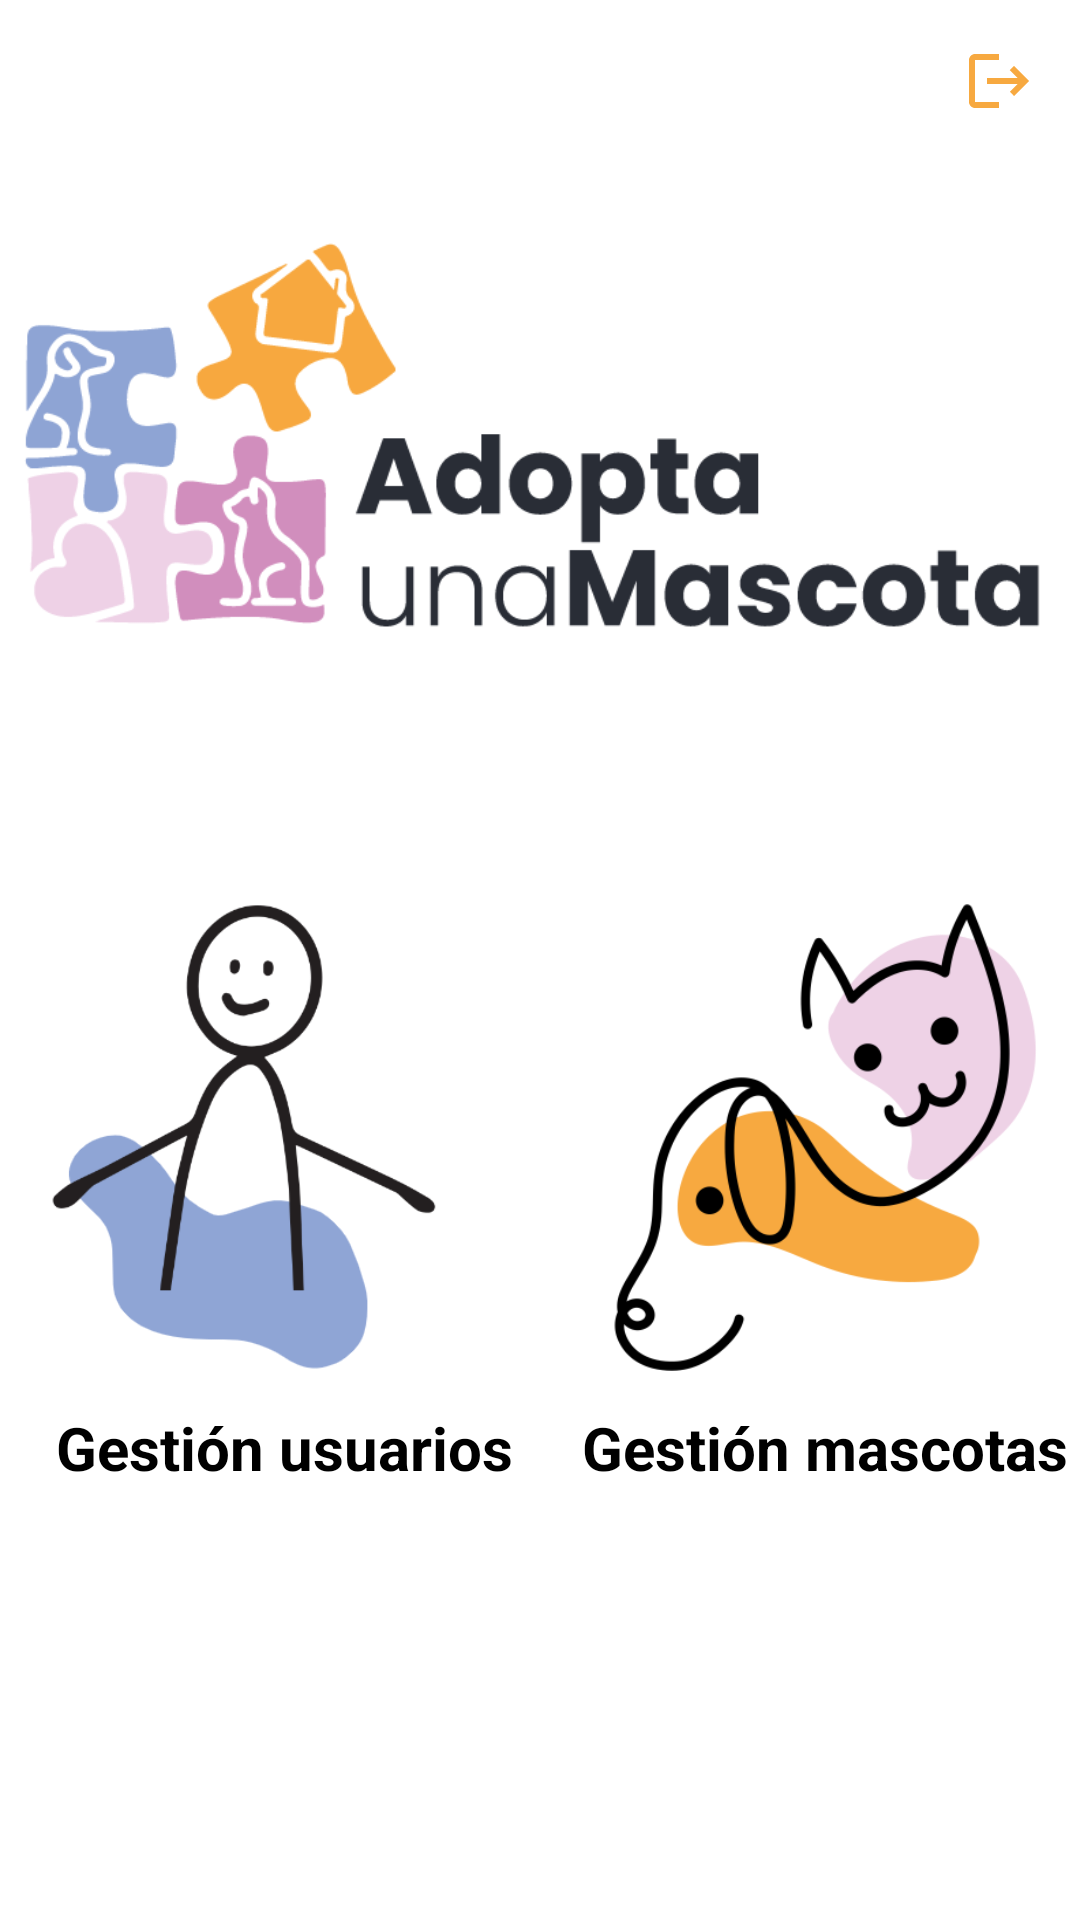

Write the Android layout XML for this screen, with the resource values it uses.
<!-- AndroidManifest.xml: application theme Theme.AdoptaUnaMascotaApp -->
<!-- res/layout/activity_admin.xml -->
<?xml version="1.0" encoding="utf-8"?>
<ScrollView xmlns:android="http://schemas.android.com/apk/res/android"
    android:layout_width="match_parent"
    android:layout_height="match_parent">

    <LinearLayout
        android:orientation="vertical"
        android:layout_width="match_parent"
        android:layout_height="match_parent"
        android:layout_gravity="center_horizontal">

        <FrameLayout
            android:layout_width="match_parent"
            android:layout_height="match_parent">

            <ImageButton
                android:id="@+id/btnLogout"
                android:layout_width="wrap_content"
                android:layout_height="wrap_content"
                android:src="@drawable/baseline_logout_24"
                android:textStyle="bold"
                android:background="@color/white"
                android:padding="15dp"
                android:layout_gravity="end"
                android:contentDescription="Enter How Much Cookies You Want"
                android:hint="e.g 5"/>

            <ImageView
                android:id="@+id/imageView"
                android:layout_width="match_parent"
                android:layout_height="wrap_content"
                android:layout_gravity="center"
                android:src="@drawable/logo"
                />

        </FrameLayout>

        <LinearLayout
            android:layout_width="match_parent"
            android:layout_height="wrap_content"
            android:orientation="horizontal"
            android:gravity="center_horizontal">

            <LinearLayout
                android:layout_width="wrap_content"
                android:layout_height="wrap_content"
                android:orientation="vertical"
                android:gravity="center_horizontal">

                <ImageButton
                    android:id="@+id/usuario"
                    android:layout_width="180dp"
                    android:layout_height="180dp"
                    android:maxHeight="50dp"
                    android:maxWidth="50dp"
                    android:layout_marginRight="10dp"
                    android:scaleType="fitCenter"
                    android:backgroundTint="@color/white"
                    android:src="@drawable/background_usuarios"
                    android:contentDescription="Enter How Much Cookies You Want"
                    android:hint="e.g 5"
                    />
                <TextView
                    android:layout_width="wrap_content"
                    android:layout_height="wrap_content"
                    android:text="@string/usuarios"
                    android:textStyle="bold"
                    android:textSize="20sp"
                    android:textColor="@color/black"/>

            </LinearLayout>

            <LinearLayout
                android:layout_width="wrap_content"
                android:layout_height="wrap_content"
                android:orientation="vertical"
                android:gravity="center_horizontal">

                <ImageButton
                    android:id="@+id/animales"
                    android:layout_width="180dp"
                    android:layout_height="180dp"
                    android:maxHeight="50dp"
                    android:maxWidth="50dp"
                    android:scaleType="fitCenter"
                    android:backgroundTint="@color/white"
                    android:src="@drawable/background_mascotas"
                    android:contentDescription="Enter How Much Cookies You Want"
                    android:hint="e.g 5"
                    />
                <TextView
                    android:layout_width="wrap_content"
                    android:layout_height="wrap_content"
                    android:text="@string/mascotas"
                    android:textStyle="bold"
                    android:textSize="20sp"
                    android:textColor="@color/black"/>

            </LinearLayout>

        </LinearLayout>

    </LinearLayout>

</ScrollView>
<!-- resources referenced by this layout -->
<resources>
  <color name="black">#FF000000</color>
  <color name="white">#FFFFFFFF</color>
  <!-- drawable background_mascotas (drawable) -->
  <?xml version="1.0" encoding="utf-8"?>
  <layer-list xmlns:android="http://schemas.android.com/apk/res/android">
      
      <item android:id="@+id/background_shape">
          <shape>
              <solid android:color="#fff" /> 
  
          </shape>
      </item>
  
      
      <item android:id="@+id/image">
          <bitmap android:src="@drawable/icono_animales" /> 
      </item>
  </layer-list>
  <!-- drawable background_usuarios (drawable) -->
  <?xml version="1.0" encoding="utf-8"?>
  <layer-list xmlns:android="http://schemas.android.com/apk/res/android">
      
      <item android:id="@+id/background_shape">
          <shape>
              <solid android:color="#fff" /> 
  
          </shape>
      </item>
  
      
      <item android:id="@+id/image">
          <bitmap android:src="@drawable/usuarios_icono" /> 
      </item>
  </layer-list>
  <!-- drawable baseline_logout_24 (drawable) -->
  <vector android:autoMirrored="true" android:height="24dp"
      android:tint="#F7A940" android:viewportHeight="24"
      android:viewportWidth="24" android:width="24dp" xmlns:android="http://schemas.android.com/apk/res/android">
      <path android:fillColor="@android:color/white" android:pathData="M17,7l-1.41,1.41L18.17,11H8v2h10.17l-2.58,2.58L17,17l5,-5zM4,5h8V3H4c-1.1,0 -2,0.9 -2,2v14c0,1.1 0.9,2 2,2h8v-2H4V5z"/>
  </vector>
  <!-- drawable logo: png bitmap (drawable, 38774 bytes) -->
  <string name="mascotas">Gestión mascotas</string>
  <string name="usuarios">Gestión usuarios</string>
  <style name="Theme.AdoptaUnaMascotaApp" parent="Theme.MaterialComponents.DayNight.DarkActionBar">
  
          
          <item name="colorPrimary">@color/azul_oscuro</item>
          <item name="colorPrimaryVariant">@color/azul_claro</item>
          <item name="colorOnPrimary">@color/white</item>
          
          <item name="colorSecondary">@color/rosa_oscuro</item>
          <item name="colorSecondaryVariant">@color/rosa_claro</item>
          <item name="colorOnSecondary">@color/black</item>
          
          <item name="android:statusBarColor">?attr/colorPrimaryVariant</item>
          
      </style>
  <!-- drawable icono_animales: png bitmap (drawable, 29581 bytes) -->
  <!-- drawable usuarios_icono: png bitmap (drawable, 22007 bytes) -->
  <color name="azul_oscuro">#8FA5D5</color>
  <color name="azul_claro">#b1bfe2</color>
  <color name="rosa_oscuro">#D18DBC</color>
  <color name="rosa_claro">#EED2E6</color>
</resources>
